Dataset: separate-dataset (GitHub, brunofaria27/image-processing). Classes: ASC H, ASC US, HSIL, LSIL, negative for intraepithelial lesion, SCC.

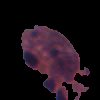
Label: ASC US

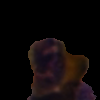
Label: ASC H

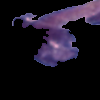
Label: LSIL

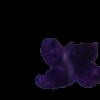
Label: HSIL

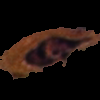
Label: SCC

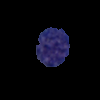
Label: ASC US
